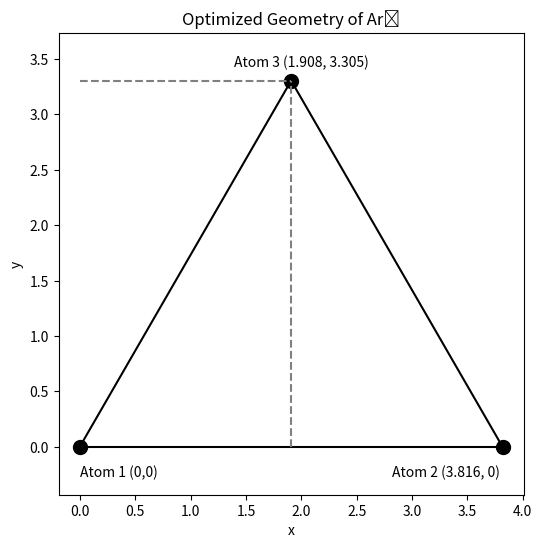

Write the Python code that produced this figure.
import numpy as np                                                                 # Imports the NumPy library and saves as np
import scipy.optimize                                                              # Imports the Optimize submodule of the SciPy library
import matplotlib.pyplot as plt                                                    # Imports the Pyplot submodule of the MatPlot Library and saves as plt


def lennard_jones_potential(r, epsilon = 0.01, sigma = 3.4):                       # Defines the Lennard-Jones potential

    repulsive_term = (sigma / r)**12                                               # Repulsive potential between argon atoms
    attractive_term = (sigma / r)**6                                               # Attractive force between argon atoms

    V_r = 4 * epsilon * (repulsive_term - attractive_term)                         # Lennard-Jones potential equation

    return V_r

result = scipy.optimize.minimize(lennard_jones_potential, x0 = 4)                  # Initial guess of 4 Angstroms
min_distance = result.x[0]

r_values = np.linspace(3, 6, 100)                                                  # Range of distances is 3 to 6 Angstroms with 100 total data points
potential_values = lennard_jones_potential(r_values)                               # Calculates the potential energy at each distance


def total_lennard_jones_potential(coords, epsilon = 0.01, sigma = 3.4):
    
    r12, x3, y3 = coords                                                           # Coordinates to be optimized

    atom1 = np.array([0, 0])                                                       # Atom 1 is fixed at (0,0)
    atom2 = np.array([r12, 0])                                                     # Atom 2 is fixed along y = 0
    atom3 = np.array([x3, y3])

    r13 = np.linalg.norm(atom3 - atom1)                                            # Calculates distance from Atom 1 to Atom 3
    r23 = np.linalg.norm(atom3 - atom2)                                            # Calculates distance from Atom 2 to Atom 3

    v12 = lennard_jones_potential(r12, epsilon, sigma)                             # Lennard-Jones potential between Atom 1 and Atom 2
    v13 = lennard_jones_potential(r13, epsilon, sigma)                             # Lennard-Jones potential between Atom 1 and Atom 3
    v23 = lennard_jones_potential(r23, epsilon, sigma)                             # Lennard-Jones potential between Atom 2 and Atom 3

    v_total = v12 + v13 + v23                                                      # Total potential energy is equal to the sum of the potential energies of each argon atom

    return v_total


r12_initial = min_distance                                                         # Minimum distance found for argon dimer is used as intial coordinates for optimization

x3_initial = r12_initial / 2                                                       # Initial guess of geometry as an equalateral triangle to allow for intial coordinate guess
y3_initial = np.sqrt(3) / 2 * r12_initial
initial_coords = np.array([r12_initial, x3_initial, y3_initial])                   # Intial coordinate values

optimization_result = scipy.optimize.minimize(total_lennard_jones_potential, initial_coords, method = 'Nelder-Mead')   # Optimize with SciPy using the Nelder-Mead Method

optimized_coords = optimization_result.x                                           # Determines coordinates that optimize the potential energy for each Atom
minimized_potential_energy = optimization_result.fun

optimized_r12, optimized_x3, optimized_y3 = optimized_coords                       # Stores optimized coordinates

atom1_optimized = np.array([0, 0])                                                 # Stores Atom 1 coordinates in an array
atom2_optimized = np.array([optimized_r12, 0])                                     # Stores Atom 2 coordinates in an array
atom3_optimized = np.array([optimized_x3, optimized_y3])                           # Stores Atom 3 coordinates in an array


plt.figure(figsize = (6, 6))                                                                       # Creates a scatterplot of each argon atom relative to one another
plt.scatter(atom1_optimized[0], atom1_optimized[1], color = 'black', marker = 'o', s = 100)        # Creates a black dot at the coordinates of Atom 1
plt.scatter(atom2_optimized[0], atom2_optimized[1], color = 'black', marker = 'o', s = 100)        # Creates a black dot at the coordinates of Atom 2
plt.scatter(atom3_optimized[0], atom3_optimized[1], color = 'black', marker = 'o', s = 100)        # Creates a black dot at the coordinates of Atom 3

plt.plot([atom1_optimized[0], atom2_optimized[0]], [atom1_optimized[1], atom2_optimized[1]], color = 'black')   # Draws black line from Atom 1 to Atom 2
plt.plot([atom1_optimized[0], atom3_optimized[0]], [atom1_optimized[1], atom3_optimized[1]], color = 'black')   # Draws black line from Atom 1 to Atom 3
plt.plot([atom2_optimized[0], atom3_optimized[0]], [atom2_optimized[1], atom3_optimized[1]], color = 'black')   # Draws black line from Atom 2 to Atom 3

plt.text(atom1_optimized[0] + 0.7, atom1_optimized[1] - 0.3, 'Atom 1 (0,0)', ha = 'right', va = 'bottom')                       # Labels Atom 1 (below and to the right of dot) 
plt.text(atom2_optimized[0] - 1.0, atom2_optimized[1] - 0.3, f'Atom 2 ({optimized_r12:.3f}, 0)', ha = 'left', va = 'bottom')    # Labels Atom 2 (below and to the left of dot) 
plt.text(2.0, atom3_optimized[1] + 0.1, f'Atom 3 ({optimized_x3:.3f}, {optimized_y3:.3f})', ha = 'center', va = 'bottom')       # Labels Atom 3 (above and centered above dot) 

plt.plot([0, optimized_x3], [optimized_y3, optimized_y3], color = 'grey', linestyle = '--', label = 'y₃')        # Adds a grey horizontal line from y-axis
plt.plot([optimized_x3, optimized_x3], [0, optimized_y3], color = 'grey', linestyle = '--', label = 'x₃')        # Adds a grey vertical line from x-axis

plt.xlabel("x")                                              # Creates label for x-axis
plt.ylabel("y")                                              # Creates label for y-axis
plt.title("Optimized Geometry of Ar₃")                        # Creates title for plot
plt.axis('equal')                                            # Equal scaling makes it easier to see argon atom locations relative to each other
plt.grid(False)                                              # Gridlines make it harder to see argon atom locations relative to each other
plt.show()


r12_optimized = np.linalg.norm(atom2_optimized - atom1_optimized)                    # Optimal distance between Atom 1 and Atom 2
r13_optimized = np.linalg.norm(atom3_optimized - atom1_optimized)                    # Optimal distance between Atom 1 and Atom 3
r23_optimized = np.linalg.norm(atom3_optimized - atom2_optimized)                    # Optimal distance between Atom 2 and Atom 3

optimal_distances = (r12_optimized, r13_optimized, r23_optimized)                                                                # Stores all three distances as a tuple

vector_12 = atom2_optimized - atom1_optimized                                                                                    # Vector from Atom 1 to Atom 2
vector_13 = atom3_optimized - atom1_optimized                                                                                    # Vector from Atom 1 to Atom 3
angle_123 = np.degrees(np.arccos(np.dot(vector_12, vector_13) / (np.linalg.norm(vector_12) * np.linalg.norm(vector_13))))        # Angle of Atom 1

vector_21 = atom1_optimized - atom2_optimized                                                                                    # Vector from Atom 2 to Atom 1
vector_23 = atom3_optimized - atom2_optimized                                                                                    # Vector from Atom 2 to Atom 3
angle_123_at_2 = np.degrees(np.arccos(np.dot(vector_21, vector_23) / (np.linalg.norm(vector_21) * np.linalg.norm(vector_23))))   # Angle of Atom 2

vector_31 = atom1_optimized - atom3_optimized                                                                                    # Vector from Atom 3 to Atom 1
vector_32 = atom2_optimized - atom3_optimized                                                                                    # Vector from Atom 3 to Atom 2
angle_123_at_3 = np.degrees(np.arccos(np.dot(vector_31, vector_32) / (np.linalg.norm(vector_31) * np.linalg.norm(vector_32))))    # Angle of Atom 3

optimal_angles = (angle_123, angle_123_at_2, angle_123_at_3)                                                                      # Stores all three angles as a tuple


print(f"Optimized coordinates (r12, x3, y3): ({optimized_coords[0]:.3f}, {optimized_coords[1]:.3f}, {optimized_coords[2]:.3f})")  # Prints the optimized coordinates r12, x3, and y3 to 3 decimal places
print(f"Minimum potential energy: {minimized_potential_energy:.3f}")                                                              # Prints the minimum potential energy to 3 decimal places
print(f"The optimized distances (Angstroms) are r12: {optimal_distances[0]:.3f}, r13: {optimal_distances[1]:.3f}, r23: {optimal_distances[2]:.3f}")           # Prints the optimized distance between each argon atom in Angstroms to 3 decimal places
print(f"The optimal angles between the Ar atoms are: Atom 1: {optimal_angles[0]:.3f}°, Atom 2: {optimal_angles[1]:.3f}°, Atom 3: {optimal_angles[2]:.3f}°")   # Prints the optimized angle between each argon atom in degrees to 3 decimal places
print(f"Given the equal distances between each atom and three 60 degree internal angles, the optimized geometry is an equilateral triangle")                  # The optimized geometry describes that of an equilateral triangle